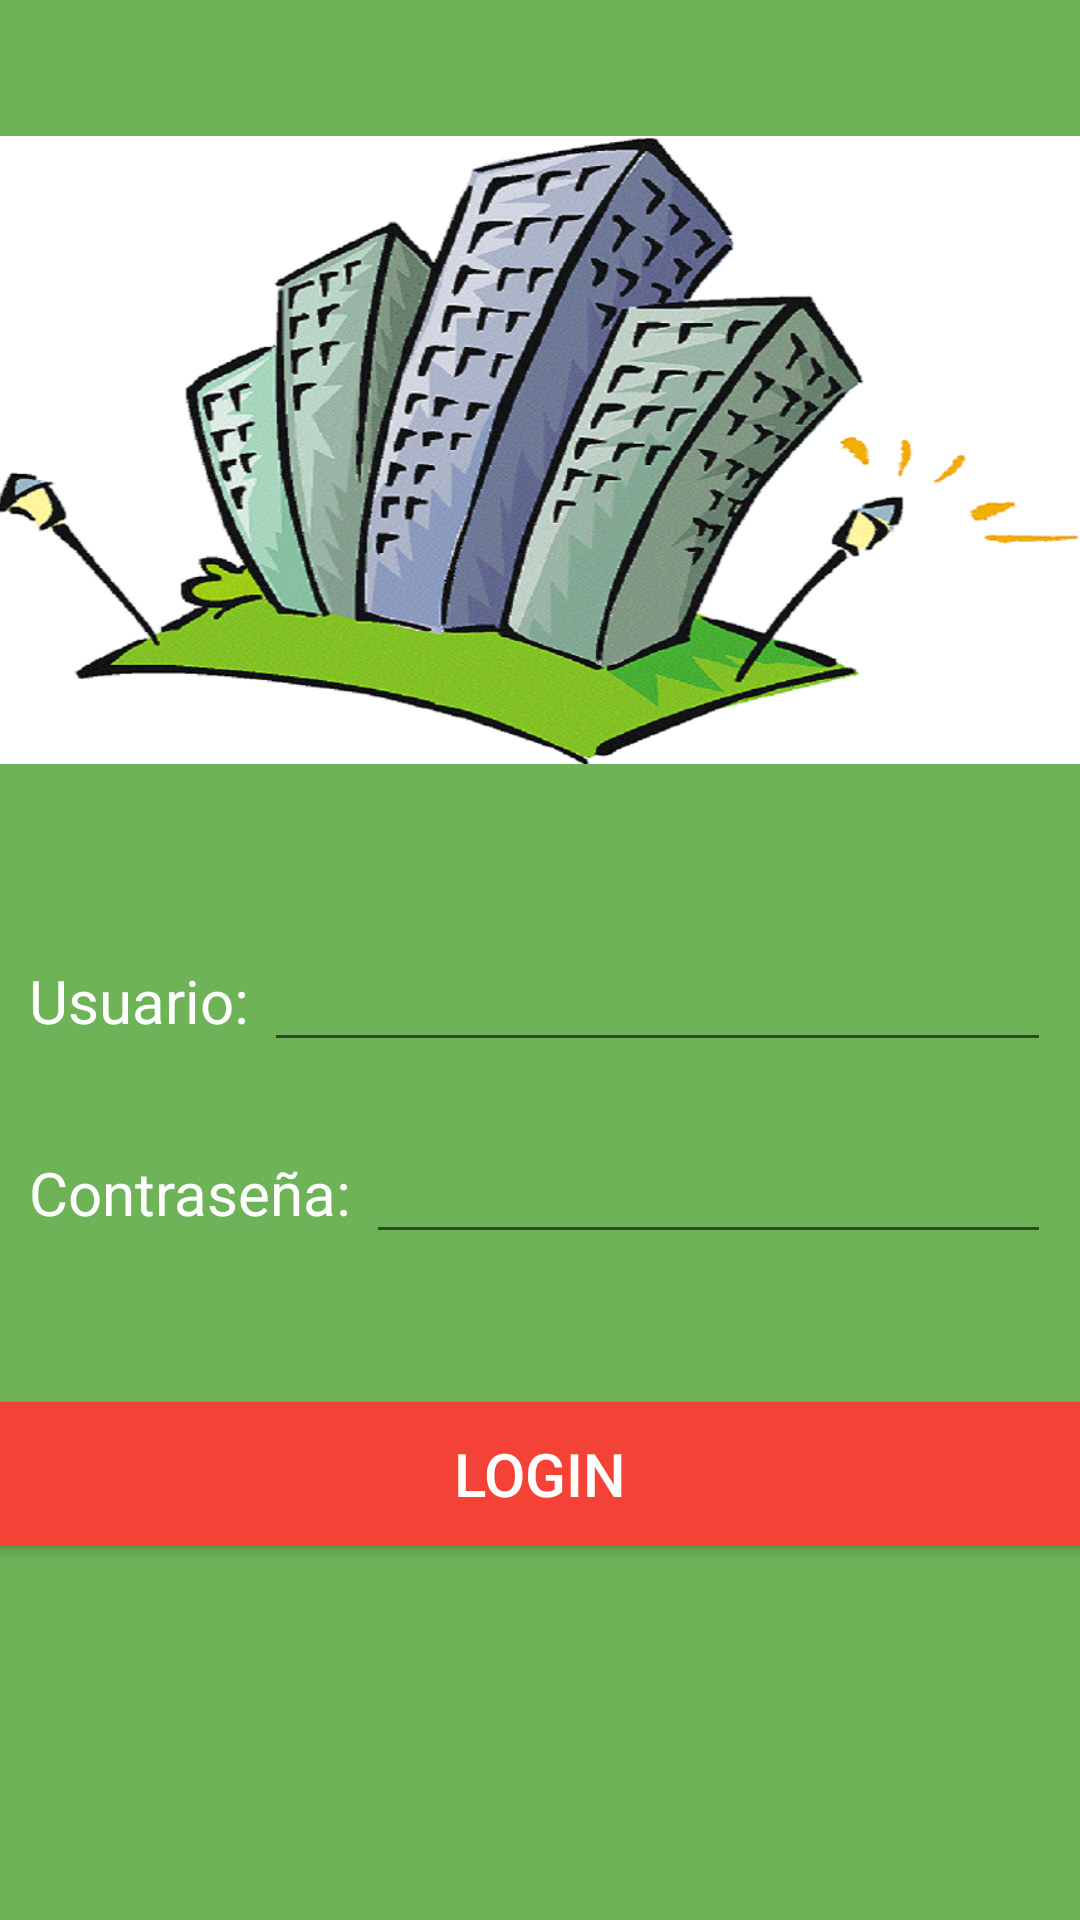

Reconstruct the res/layout file that produces this screen, plus the resources it refers to.
<!-- AndroidManifest.xml: application theme AppTheme -->
<!-- res/layout/lay_login_sistema.xml -->
<LinearLayout xmlns:android="http://schemas.android.com/apk/res/android"
    xmlns:tools="http://schemas.android.com/tools"
    android:layout_width="match_parent"
    android:layout_height="match_parent"
    android:background="@color/background"
    android:orientation="vertical"
    android:paddingBottom="@dimen/activity_vertical_margin"
    android:paddingLeft="@dimen/activity_horizontal_margin"
    android:paddingRight="@dimen/activity_horizontal_margin"
    android:paddingTop="@dimen/activity_vertical_margin"
    android:weightSum="1"
    >


    <ImageView
        android:id="@+id/imageView5"
        android:layout_width="match_parent"
        android:layout_height="300dp"
        android:layout_alignParentEnd="true"
        android:layout_alignParentLeft="true"
        android:layout_alignParentRight="true"
        android:layout_alignParentStart="true"
        android:src="@drawable/aptoocomfrase" />

    <LinearLayout
        android:layout_width="match_parent"
        android:layout_height="wrap_content"
        android:layout_gravity="center_vertical"
        android:layout_margin="10dp"
        android:orientation="horizontal">


        <TextView
            android:id="@+id/textView14"
            style="@style/cordotexto"
            android:layout_width="wrap_content"
            android:layout_height="wrap_content"
            android:text="Usuario: "
            android:textAppearance="?android:attr/textAppearanceMedium" />

        <EditText
            android:id="@+id/txtLogin"
            style="@style/cordotexto"
            android:layout_width="wrap_content"
            android:layout_height="wrap_content"
            android:layout_weight="1"
            android:ems="10"
            android:inputType="textEmailAddress" />
    </LinearLayout>

    <LinearLayout
        android:layout_width="match_parent"
        android:layout_height="wrap_content"
        android:layout_gravity="center_vertical"
        android:layout_margin="10dp"
        android:layout_weight="0.24"
        android:orientation="horizontal">

        <TextView
            android:id="@+id/textView15"
            style="@style/cordotexto"
            android:layout_width="wrap_content"
            android:layout_height="wrap_content"
            android:text="Contraseña: "
            android:textAppearance="?android:attr/textAppearanceMedium" />

        <EditText
            android:id="@+id/txtcontra"
            style="@style/cordotexto"
            android:layout_width="wrap_content"
            android:layout_height="wrap_content"
            android:layout_weight="1"
            android:ems="10"
            android:inputType="textPassword" />
    </LinearLayout>

    <Button
        android:id="@+id/btnLogin"
        style="@style/cordotexto"
        android:layout_width="match_parent"
        android:layout_height="wrap_content"
        android:layout_gravity="center"
        android:background="@color/accentColor"
        android:text="Login" />

</LinearLayout>
<!-- resources referenced by this layout -->
<resources>
  <color name="accentColor">#F44336</color>
  <color name="background">#6fb359</color>
  <!-- drawable aptoocomfrase: png bitmap (drawable, 549275 bytes) -->
  <style name="cordotexto">
          <item name="android:textColor">#ffffff</item>
          <item name="android:textSize">20dp</item>
  
      </style>
  <style name="AppTheme" parent="AppTheme.Base">
          
      </style>
  <style name="AppTheme.Base" parent="Theme.AppCompat.Light.DarkActionBar">
          <item name="colorPrimary">@color/primaryColor</item>
          <item name="colorPrimaryDark">@color/primaryColorDark</item>
          <item name="colorAccent">@color/accentColor</item>
  
      </style>
  <color name="primaryColor">#379b42</color>
  <color name="primaryColorDark">#357622</color>
</resources>
